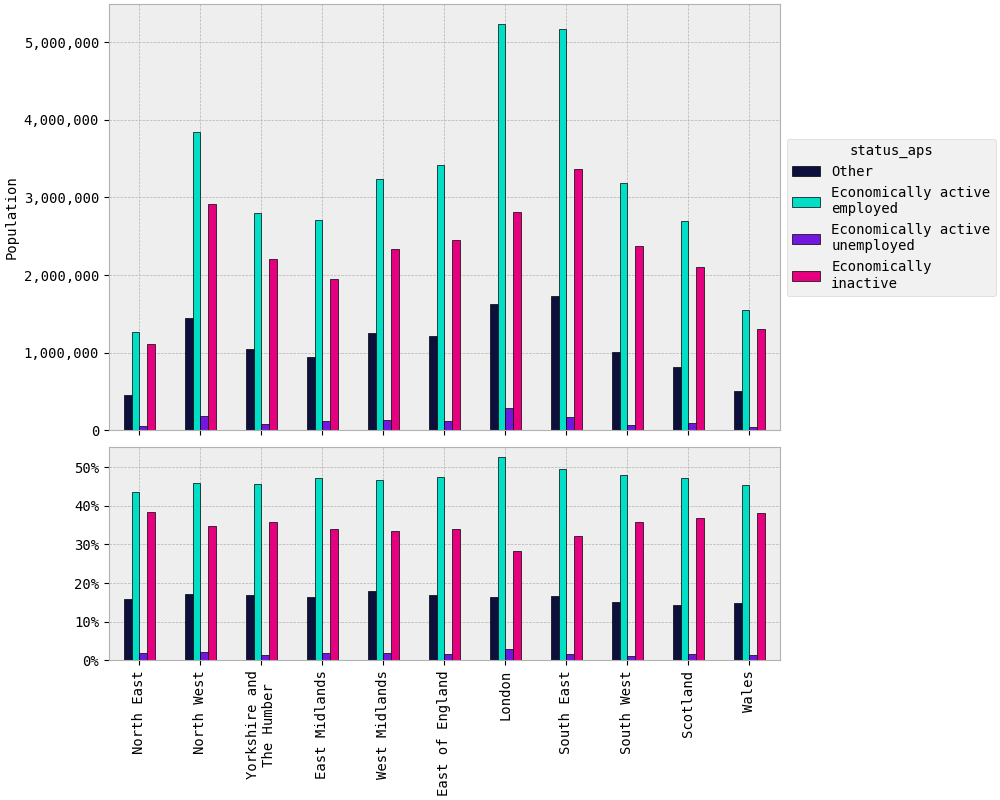

Source data for this figure (header and first rows):
rgn2021+scotlandrgn_id, Other, Economically active employed, Economically active unemployed, Economically inactive
North East, 462,759, 1,263,386, 59,062, 1,110,030
North West, 1,451,284, 3,840,860, 180,427, 2,914,867
Yorkshire and The Humber, 1,044,489, 2,798,426, 87,682, 2,202,970
East Midlands, 944,360, 2,704,097, 117,773, 1,951,021
West Midlands, 1,259,778, 3,242,824, 130,358, 2,333,034
East of England, 1,215,088, 3,419,728, 122,891, 2,448,547
London, 1,627,707, 5,226,212, 287,805, 2,812,620
South East, 1,732,364, 5,171,439, 175,405, 3,365,315
South West, 1,011,560, 3,185,909, 73,631, 2,370,538
Scotland, 814,916, 2,700,899, 97,265, 2,107,317
Wales, 506,602, 1,547,246, 50,205, 1,301,075
TOTAL, 12,070,909, 35,101,026, 1,382,505, 24,917,333
